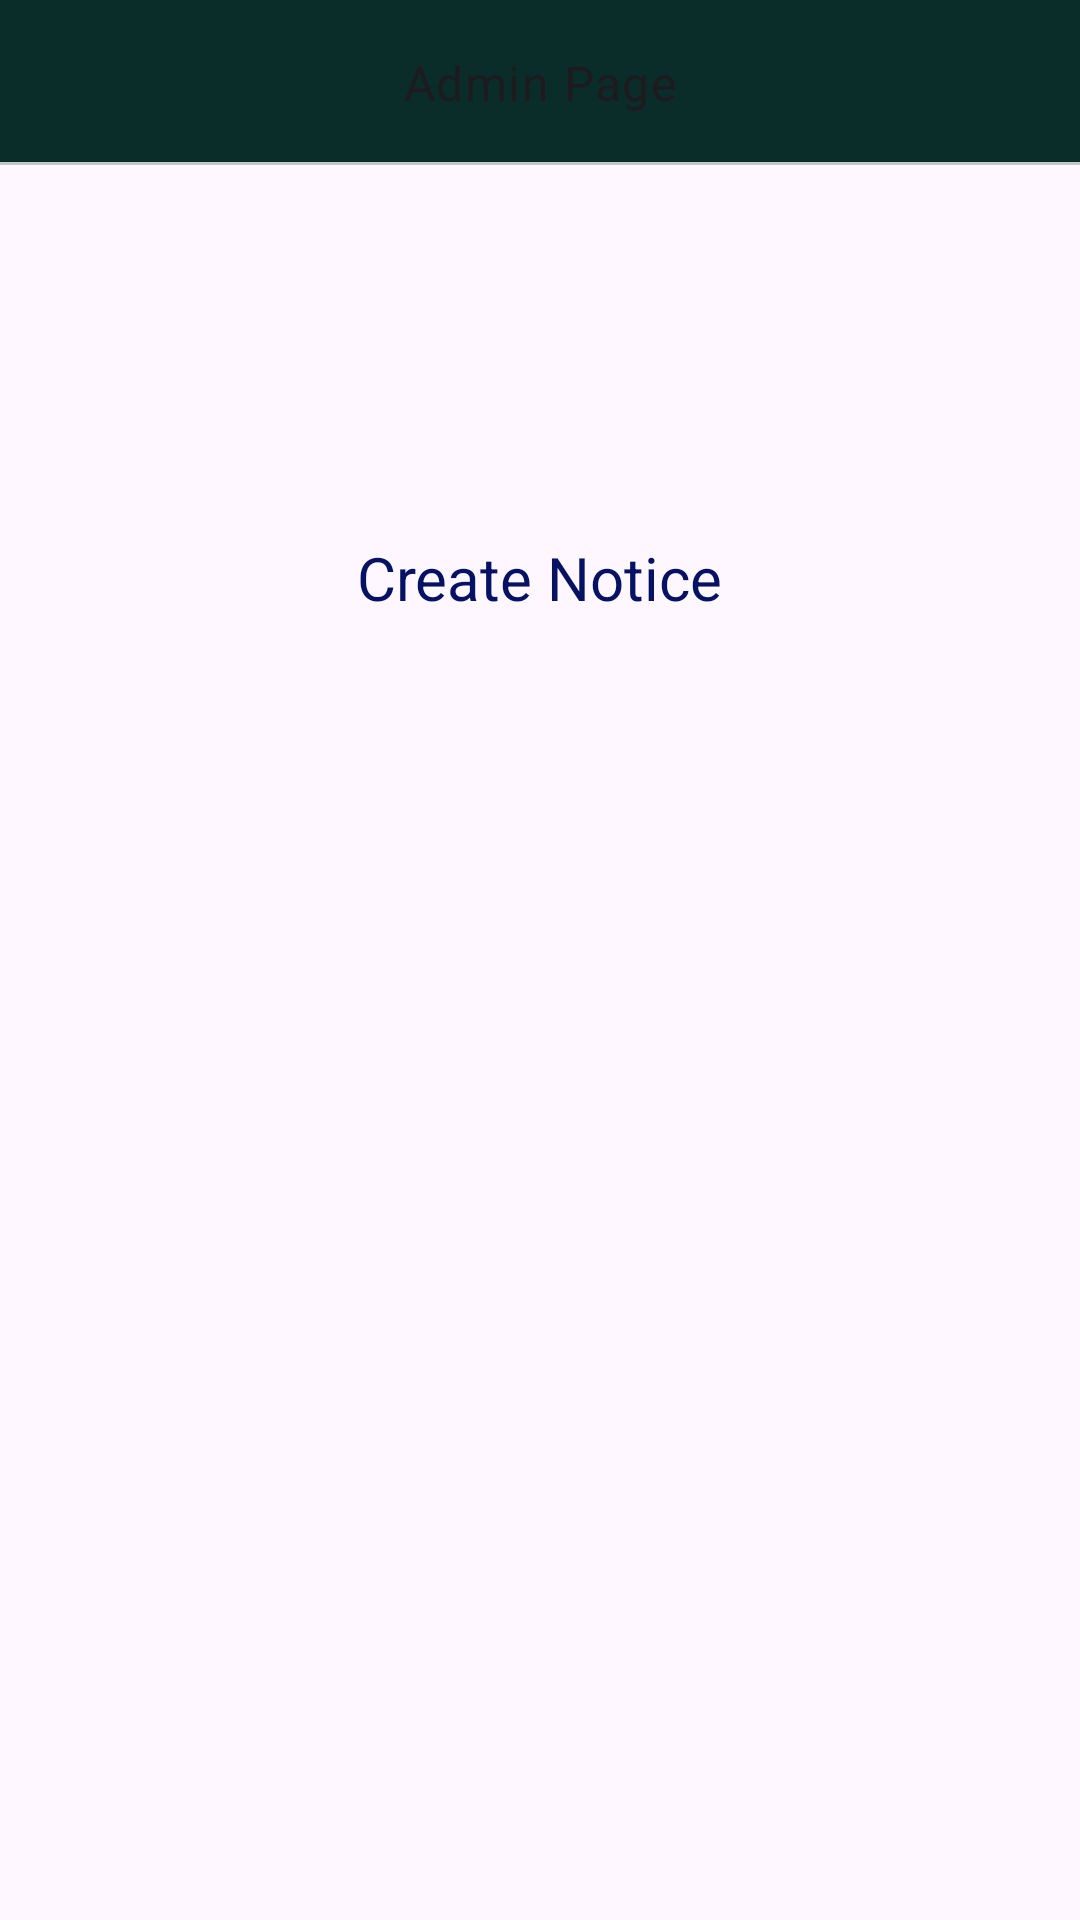

Android layout source for this screen:
<!-- AndroidManifest.xml: application theme Theme.CollegeAlertApplication -->
<!-- res/layout/activity_admin_page.xml -->
<?xml version="1.0" encoding="utf-8"?>
<LinearLayout xmlns:android="http://schemas.android.com/apk/res/android"
    xmlns:app="http://schemas.android.com/apk/res-auto"
    xmlns:tools="http://schemas.android.com/tools"
    android:id="@+id/main"
    android:layout_width="match_parent"
    android:layout_height="match_parent"
    android:orientation="vertical"
    tools:context=".ui.admin.AdminPage">

    
    <RelativeLayout
        android:id="@+id/toolbarRl"
        android:layout_width="match_parent"
        android:layout_height="55dp"
        android:background="@color/Darkgreen">



        
        <TextView
            android:id="@+id/toolbarTitleTv"
            android:layout_width="wrap_content"
            android:layout_height="wrap_content"
            android:text="Admin Page"
            style="@style/TextAppearance.MaterialComponents.Body1"
            android:layout_centerInParent="true" />

        
        <ImageButton
            android:id="@+id/toolbarForwardBtn"
            android:layout_width="wrap_content"
            android:layout_height="wrap_content"
            android:src="@drawable/baseline_arrow_forward_ios_24"
            android:layout_alignParentEnd="true"
            android:layout_centerVertical="true"
            android:background="@android:color/transparent"
            android:padding="15dp"/>

        
        <View
            android:layout_width="match_parent"
            android:layout_height="1dp"
            android:layout_alignParentBottom="true"
            android:background="@color/colorGray02"/>

    </RelativeLayout>

    <androidx.constraintlayout.widget.ConstraintLayout
        android:id="@+id/notification"
        android:layout_width="match_parent"
        android:layout_height="wrap_content"
        android:padding="16dp">

        <LinearLayout
            android:id="@+id/noticeLayout"
            android:layout_width="wrap_content"
            android:layout_height="wrap_content"
            android:orientation="vertical"
            android:clickable="true"
            android:focusable="true"
            android:onClick="onNoticeClicked"
            app:layout_constraintTop_toTopOf="parent"
            app:layout_constraintStart_toStartOf="parent"
            app:layout_constraintEnd_toEndOf="parent">

            <ImageView
                android:id="@+id/notice"
                android:layout_width="120dp"
                android:layout_height="100dp"
                android:src="@drawable/baseline_article_24"
                android:adjustViewBounds="true"
                android:scaleType="centerCrop"/>

            <TextView
                android:layout_width="wrap_content"
                android:layout_height="wrap_content"
                android:text="Create Notice"
                android:textColor="#051263"
                android:textSize="20sp"
                android:layout_marginTop="8dp"/>
        </LinearLayout>
    </androidx.constraintlayout.widget.ConstraintLayout>

</LinearLayout>
<!-- resources referenced by this layout -->
<resources>
  <color name="Darkgreen">#0B2D2A</color>
  <color name="colorGray02">#c6c6c6</color>
  <style name="Theme.CollegeAlertApplication" parent="Base.Theme.CollegeAlertApplication" />
  <style name="Base.Theme.CollegeAlertApplication" parent="Theme.Material3.DayNight.NoActionBar">
      </style>
</resources>
